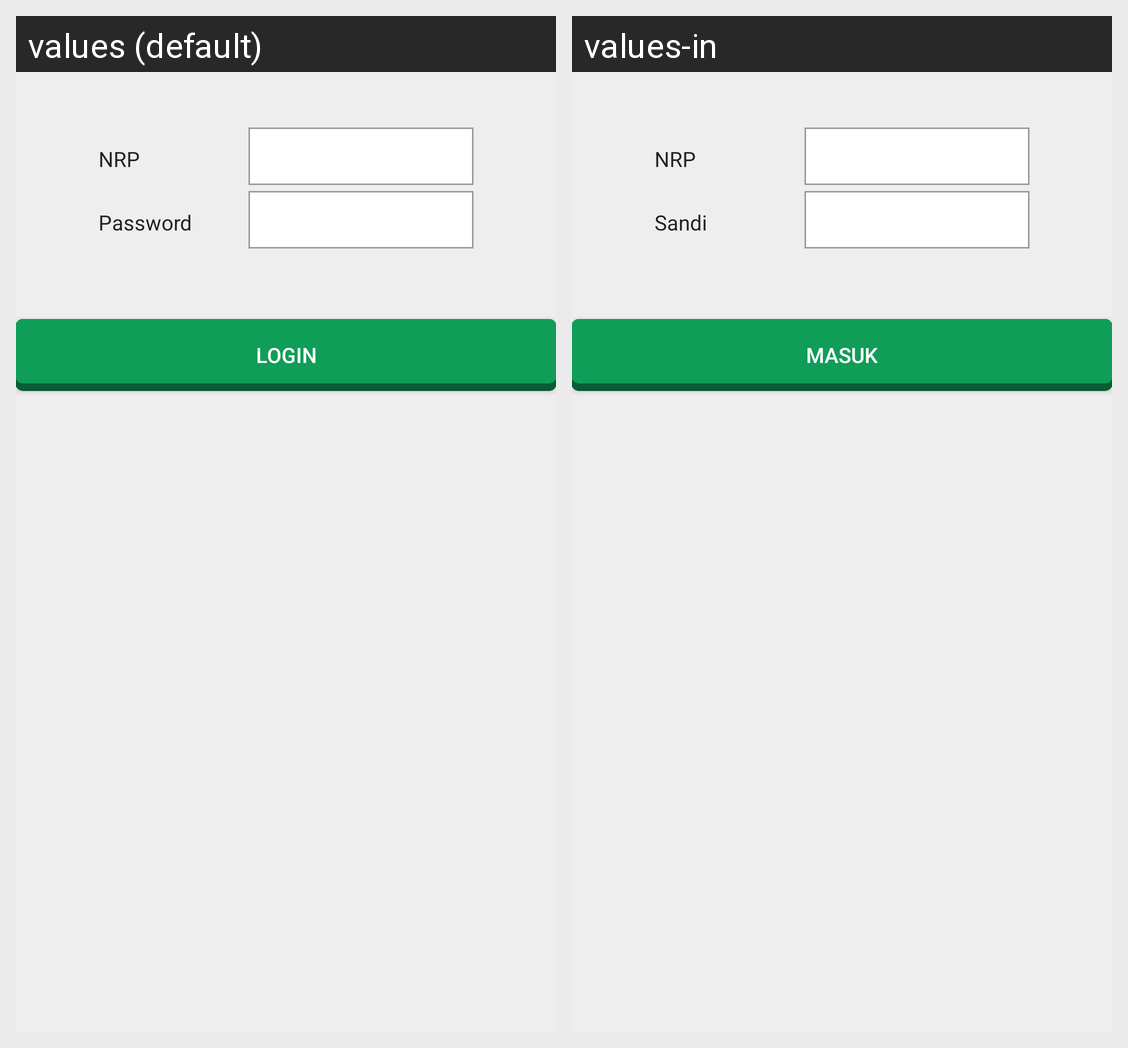

Here is an Android app screen in its default locale and in the app's own translations. Write out the translated-string differences for the strings that appear on this screen.
Android screen res/layout/content_login_completion.xml rendered under 2 locales, left to right: values (default), values-in. Device: Nexus 5 (rendered at 1080×1920; each locale shown at half size, 540×960, under a caption strip naming it); theme AppTheme.
Strings drawn on this screen, with the default value and each locale's value (text and hints the layout hard-codes, and strings that could not be matched under every locale, appear in the picture but are not listed):

reg_nrp
  values: NRP
  values-in: NRP

password
  values: Password
  values-in: Sandi

login
  values: Login
  values-in: Masuk
